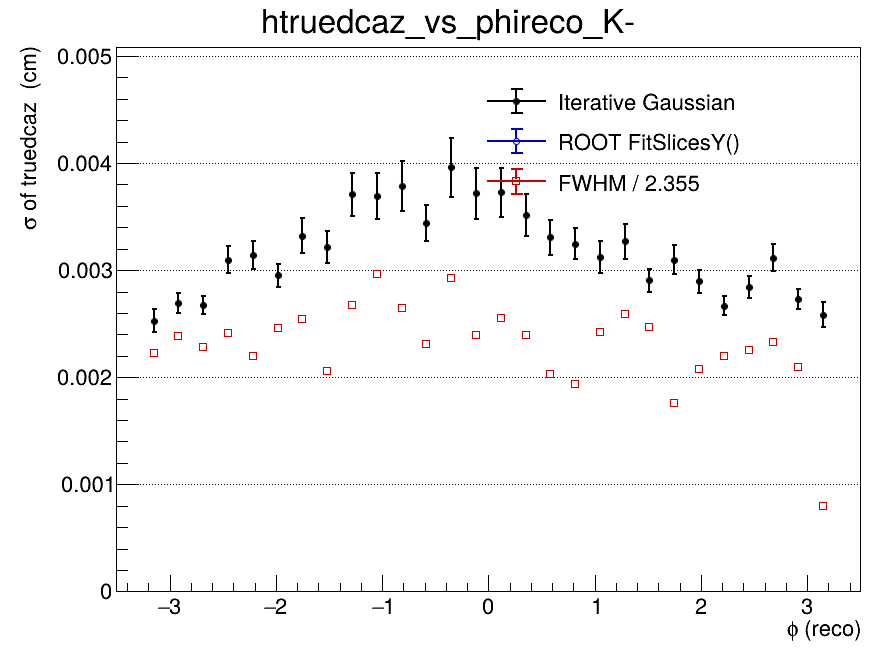

The file beside this chart, header and first rows:
x_low, x_high, x_center, entries, iterative_mean, iterative_mean_error, iterative_sigma, iterative_sigma_error, iterative_chi2_ndf, iterative_iterations, iterative_fit_status, fitslicesy_sigma, fitslicesy_sigma_error, fwhm, fwhm_sigma
-3.5, -3.267, -3.383, 0, nan, nan, nan, nan, nan, 0, -1, 0, 0, nan, nan
-3.267, -3.033, -3.15, 761, -4.2540391748e-05, 0.0001073, 0.002528, 0.0001063, 0.8868, 2, 0, 0, 0, 0.005239, 0.002225
-3.033, -2.8, -2.917, 1584, -5.39993896669e-05, 8.11734162449e-05, 0.002694, 9.12690209627e-05, 1.322, 2, 0, 0, 0, 0.005618, 0.002386
-2.8, -2.567, -2.683, 1623, -4.92070809964e-05, 7.98684856099e-05, 0.002673, 8.51883518338e-05, 1.101, 2, 0, 0, 0, 0.005365, 0.002278
-2.567, -2.333, -2.45, 1537, 5.76264357973e-06, 0.0001028, 0.003098, 0.0001238, 1.047, 2, 0, 0, 0, 0.005691, 0.002417
-2.333, -2.1, -2.217, 1555, 0.0001058, 0.0001042, 0.003139, 0.0001323, 0.9054, 2, 0, 0, 0, 0.005166, 0.002194
-2.1, -1.867, -1.983, 1567, 0.0002287, 9.40761567813e-05, 0.002951, 0.0001076, 1.084, 2, 0, 0, 0, 0.005782, 0.002455
-1.867, -1.633, -1.75, 1332, -0.0002137, 0.0001252, 0.003322, 0.0001603, 0.8321, 2, 0, 0, 0, 0.00598, 0.00254
-1.633, -1.4, -1.517, 1390, 0.0002443, 0.0001157, 0.003217, 0.0001489, 0.9867, 2, 0, 0, 0, 0.004844, 0.002057
-1.4, -1.167, -1.283, 1346, -9.95254303946e-05, 0.0001498, 0.003706, 0.0002051, 0.841, 2, 0, 0, 0, 0.006298, 0.002674
-1.167, -0.9333, -1.05, 1370, 1.0795369023e-05, 0.0001461, 0.003692, 0.0002148, 0.7567, 2, 0, 0, 0, 0.006984, 0.002966
-0.9333, -0.7, -0.8167, 1318, -0.000531, 0.0001701, 0.003786, 0.0002317, 1.731, 2, 0, 0, 0, 0.00624, 0.00265
-0.7, -0.4667, -0.5833, 1312, -0.0001282, 0.0001339, 0.003439, 0.0001705, 1.499, 2, 0, 0, 0, 0.005447, 0.002313
-0.4667, -0.2333, -0.35, 1206, 0.0001247, 0.0001777, 0.00396, 0.0002752, 1.027, 2, 0, 0, 0, 0.00689, 0.002926
-0.2333, 0, -0.1167, 1168, -0.0005349, 0.0001697, 0.003716, 0.0002409, 1.257, 2, 0, 0, 0, 0.005637, 0.002394
0, 0.2333, 0.1167, 1263, 0.0002106, 0.0001556, 0.003725, 0.0002322, 0.9439, 2, 0, 0, 0, 0.006006, 0.002551
0.2333, 0.4667, 0.35, 1238, -0.000218, 0.0001425, 0.003513, 0.0001946, 1.301, 2, 0, 0, 0, 0.005639, 0.002395
0.4667, 0.7, 0.5833, 1277, -0.000118, 0.000126, 0.003306, 0.0001608, 1.155, 2, 0, 0, 0, 0.004771, 0.002026
0.7, 0.9333, 0.8167, 1319, 0.0003503, 0.0001212, 0.003247, 0.0001478, 1.268, 2, 0, 0, 0, 0.004565, 0.001938
0.9333, 1.167, 1.05, 1314, 0.0001663, 0.0001146, 0.003123, 0.0001487, 1.101, 2, 0, 0, 0, 0.005702, 0.002421
1.167, 1.4, 1.283, 1080, 0.0001178, 0.0001361, 0.003268, 0.0001659, 1.212, 2, 0, 0, 0, 0.006094, 0.002588
1.4, 1.633, 1.517, 1472, 1.01685002132e-06, 9.44153686879e-05, 0.002904, 0.0001103, 0.8971, 2, 0, 0, 0, 0.005806, 0.002465
1.633, 1.867, 1.75, 1321, 3.73238754074e-05, 0.0001108, 0.003098, 0.000137, 0.7599, 2, 0, 0, 0, 0.004152, 0.001763
1.867, 2.1, 1.983, 1438, -7.65739129275e-05, 9.51361315311e-05, 0.002895, 0.000109, 0.9771, 2, 0, 0, 0, 0.004889, 0.002076
2.1, 2.333, 2.217, 1551, 3.9464425437e-05, 8.04277098333e-05, 0.002667, 8.72464575207e-05, 0.9499, 2, 0, 0, 0, 0.005176, 0.002198
2.333, 2.567, 2.45, 1642, -6.54810988502e-05, 8.67768041124e-05, 0.002842, 0.0001041, 1.461, 2, 0, 0, 0, 0.005315, 0.002257
2.567, 2.8, 2.683, 1482, -1.34526800811e-05, 0.0001058, 0.003114, 0.0001258, 1.299, 2, 0, 0, 0, 0.005482, 0.002328
2.8, 3.033, 2.917, 1622, 2.52533866953e-05, 8.1522352557e-05, 0.002731, 9.39302745396e-05, 0.8835, 2, 0, 0, 0, 0.004925, 0.002091
3.033, 3.267, 3.15, 771, -6.65148526054e-05, 0.0001102, 0.002584, 0.0001145, 1.007, 2, 0, 0, 0, 0.00188, 0.0007985
3.267, 3.5, 3.383, 0, nan, nan, nan, nan, nan, 0, -1, 0, 0, nan, nan
